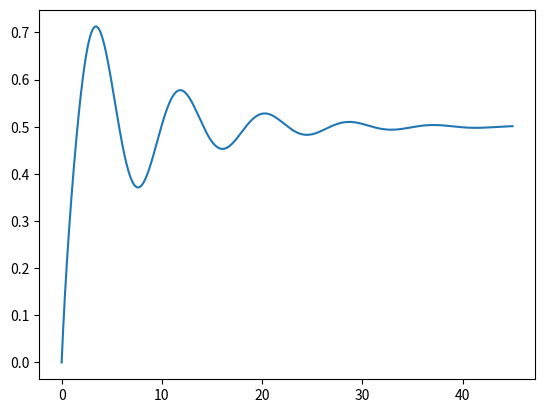

Here is the Python script that generated this plot:
import numpy as np
import matplotlib.pyplot as plt
h=0.01
x=np.arange(0,45,h)
def d(X):
    X_=np.zeros([4,1])
    X_[0]=X[1]
    X_[1]=X[3]-X[1]-X[0]
    X_[2]=X[3]
    X_[3]=-X[3]+X[1]
    return X_
def euler(x):
    Y=np.zeros((len(x),4))
    Y[0][3]=0.5
    for i in range (0,len(x)-1):
        k=d(Y[i])
        Y[i+1]=Y[i]+h*k.reshape(4,)
    return Y[:,2]
plt.plot(x,euler(x))
plt.show()


error_Euler=(euler(x)[-1]-0.5)/0.5*100
print("The Euler error percentage is: ", error_Euler)